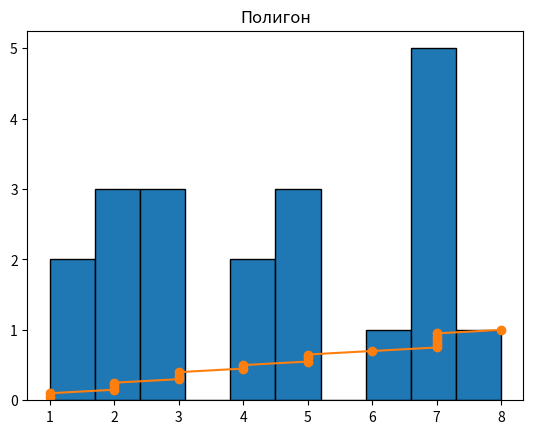

The matplotlib source for this figure:
import numpy as np
import matplotlib.pyplot as plt

# Создание случайной выборки
N = 20
sample = np.random.randint(1, 10, N)

# Вариационный ряд
variation_series = np.sort(sample)

# Гистограмма
plt.hist(sample, bins=10, edgecolor='black')
plt.title('Гистограмма')
plt.show()

# Полигон
plt.plot(variation_series, np.arange(1, N+1)/N, marker='o', linestyle='-')
plt.title('Полигон')
plt.show()

# Выборочное среднее
mean = np.mean(sample)

# Мода
mode = np.argmax(np.bincount(sample))

# Медиана
median = np.median(sample)

# Выборочная дисперсия
variance = np.var(sample)

# Стандартное отклонение
std_dev = np.std(sample)

# Коэффициент вариации
cv = std_dev / mean

# Размах
range_val = np.max(sample) - np.min(sample)

# Вывод результатов
print('Вариационный ряд:', variation_series)
print('Выборочное среднее:', mean)
print(f'Мода: {mode} occured {np.bincount(sample)[mode]} times')
print('Медиана:', median)
print('Выборочная дисперсия:', variance)
print('Стандартное отклонение:', std_dev)
print('Коэффициент вариации:', cv)
print('Размах:', range_val)
